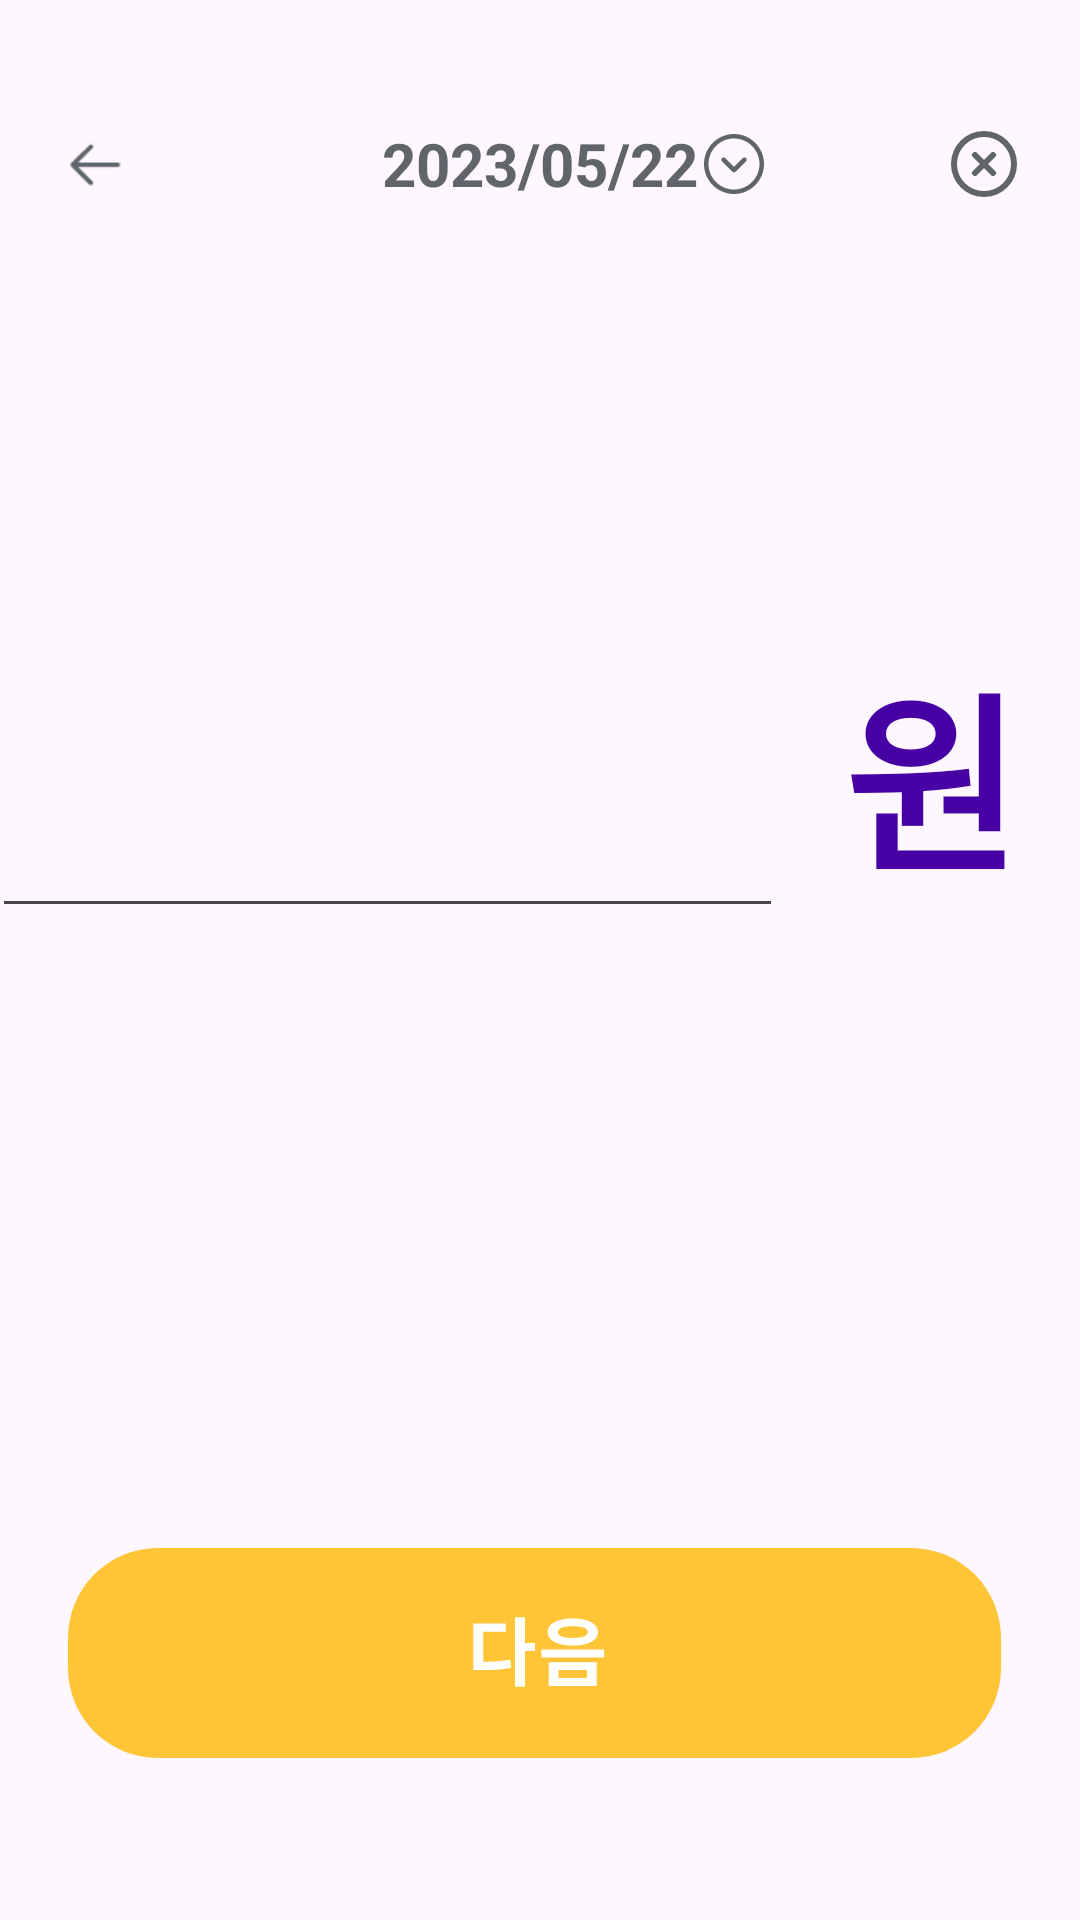

Here is an Android app screen rendered from its layout file. Give the layout XML and the strings, colors and styles it references.
<!-- AndroidManifest.xml: application theme Theme.DongnaeFriend_Android -->
<!-- res/layout/activity_income_plus.xml -->
<?xml version="1.0" encoding="utf-8"?>
<androidx.constraintlayout.widget.ConstraintLayout xmlns:android="http://schemas.android.com/apk/res/android"
    xmlns:app="http://schemas.android.com/apk/res-auto"
    xmlns:tools="http://schemas.android.com/tools"
    android:layout_width="match_parent"
    android:layout_height="match_parent"
    tools:context=".IncomePlusActivity">

    <androidx.constraintlayout.widget.ConstraintLayout
        android:id="@+id/const_paymentplustopbar1"
        android:layout_width="match_parent"
        android:layout_height="wrap_content"
        app:layout_constraintTop_toTopOf="parent"
        android:layout_marginTop="41dp">

        <ImageView
            android:id="@+id/imageview_incomegoback1"
            android:layout_width="24dp"
            android:layout_height="24dp"
            android:layout_marginStart="20dp"
            android:src="@drawable/button_goback"
            app:layout_constraintBottom_toBottomOf="parent"
            app:layout_constraintStart_toStartOf="parent"
            app:layout_constraintTop_toTopOf="parent" />

        <TextView
            android:id="@+id/tv_accountIncomePlusDate"
            android:layout_width="wrap_content"
            android:layout_height="wrap_content"
            android:text="2023/05/22"
            android:textSize="20dp"
            android:textStyle="bold"
            app:layout_constraintBottom_toBottomOf="parent"
            app:layout_constraintEnd_toEndOf="parent"
            app:layout_constraintStart_toStartOf="parent"
            app:layout_constraintTop_toTopOf="parent"
            android:textColor="#61646B"/>

        <ImageView
            android:layout_width="wrap_content"
            android:layout_height="wrap_content"
            android:background="@drawable/btn_arrowdown"
            app:layout_constraintBottom_toBottomOf="parent"
            app:layout_constraintStart_toEndOf="@+id/tv_accountIncomePlusDate"
            app:layout_constraintTop_toTopOf="parent" />


        <ImageView
            android:id="@+id/imageview_incomeclose1"
            android:layout_width="wrap_content"
            android:layout_height="wrap_content"
            android:layout_marginEnd="20dp"
            android:src="@drawable/btn_incomeclose"
            app:layout_constraintBottom_toBottomOf="parent"
            app:layout_constraintEnd_toEndOf="parent"
            app:layout_constraintTop_toTopOf="parent" />

    </androidx.constraintlayout.widget.ConstraintLayout>

    <EditText
        android:id="@+id/edittext_incomeplus"
        android:layout_width="wrap_content"
        android:layout_height="wrap_content"
        android:hint="                "
        android:textSize="64dp"
        app:layout_constraintTop_toTopOf="parent"
        app:layout_constraintEnd_toStartOf="@id/tv_won"
        app:layout_constraintBottom_toTopOf="@+id/button_incomeplusnext"
        android:layout_marginEnd="20dp"
        android:textColorHint="#4600a3"
        android:inputType="number"/>

    <TextView
        android:id="@+id/tv_won"
        android:layout_width="wrap_content"
        android:layout_height="wrap_content"
        android:text="원"
        android:textSize="64dp"
        app:layout_constraintTop_toTopOf="@id/edittext_incomeplus"
        app:layout_constraintBottom_toBottomOf="@id/edittext_incomeplus"
        app:layout_constraintEnd_toEndOf="parent"
        android:textColor="#4600a3"
        android:textStyle="bold"
        android:layout_marginEnd="20dp"/>

    <ImageView
        android:id="@+id/button_incomeplusnext"
        android:layout_width="wrap_content"
        android:layout_height="wrap_content"
        android:background="@drawable/btn_plusnext"
        android:layout_marginBottom="50dp"
        app:layout_constraintBottom_toBottomOf="parent"
        app:layout_constraintEnd_toEndOf="parent"
        app:layout_constraintStart_toStartOf="parent" />






</androidx.constraintlayout.widget.ConstraintLayout>
<!-- resources referenced by this layout -->
<resources>
  <!-- drawable btn_arrowdown (drawable) -->
  <vector xmlns:android="http://schemas.android.com/apk/res/android"
      android:width="24dp"
      android:height="24dp"
      android:viewportWidth="24"
      android:viewportHeight="24">
    <path
        android:pathData="M12,3.5C7.313,3.5 3.5,7.313 3.5,12C3.5,16.687 7.313,20.5 12,20.5C16.687,20.5 20.5,16.687 20.5,12C20.5,7.313 16.687,3.5 12,3.5ZM12,22C6.486,22 2,17.514 2,12C2,6.486 6.486,2 12,2C17.514,2 22,6.486 22,12C22,17.514 17.514,22 12,22Z"
        android:fillColor="#61646B"
        android:fillType="evenOdd"/>
    <path
        android:pathData="M12,14.794C11.801,14.794 11.609,14.715 11.469,14.573L7.998,11.087C7.705,10.793 7.707,10.318 8,10.026C8.294,9.734 8.769,9.734 9.061,10.028L12,12.982L14.94,10.028C15.232,9.734 15.707,9.734 16.001,10.026C16.294,10.318 16.295,10.793 16.003,11.087L12.531,14.573C12.391,14.715 12.199,14.794 12,14.794Z"
        android:fillColor="#61646B"
        android:fillType="evenOdd"/>
  </vector>
  <!-- drawable btn_incomeclose (drawable) -->
  <vector xmlns:android="http://schemas.android.com/apk/res/android"
      android:width="24dp"
      android:height="24dp"
      android:viewportWidth="24"
      android:viewportHeight="24">
    <path
        android:pathData="M12,22C17.523,22 22,17.523 22,12C22,6.477 17.523,2 12,2C6.477,2 2,6.477 2,12C2,17.523 6.477,22 12,22Z"
        android:strokeLineJoin="round"
        android:strokeWidth="2"
        android:fillColor="#00000000"
        android:strokeColor="#61646B"
        android:strokeLineCap="round"/>
    <path
        android:pathData="M15,9L9,15M9,9L15,15"
        android:strokeLineJoin="round"
        android:strokeWidth="2"
        android:fillColor="#00000000"
        android:strokeColor="#61646B"
        android:strokeLineCap="round"/>
  </vector>
  <!-- drawable btn_plusnext (drawable) -->
  <vector xmlns:android="http://schemas.android.com/apk/res/android"
      android:width="315dp"
      android:height="74dp"
      android:viewportWidth="315"
      android:viewportHeight="74">
    <path
        android:pathData="M30,0L281,0A30,30 0,0 1,311 30L311,40A30,30 0,0 1,281 70L30,70A30,30 0,0 1,0 40L0,30A30,30 0,0 1,30 0z"
        android:fillColor="#FFC536"/>
    <path
        android:pathData="M149,23.05H152.35V46.28H149V23.05ZM151.6,31.63H155.7V34.35H151.6V31.63ZM135.1,37.95H137.05C140.95,37.95 144.03,37.83 147.43,37.22L147.75,39.97C144.25,40.6 141.08,40.7 137.05,40.7H135.1V37.95ZM135.1,25.2H145.9V27.88H138.4V39.28H135.1V25.2ZM168.27,23.5C173.38,23.5 176.65,25.23 176.65,28.02C176.65,30.83 173.38,32.53 168.27,32.53C163.18,32.53 159.9,30.83 159.9,28.02C159.9,25.23 163.18,23.5 168.27,23.5ZM168.27,26.08C165.1,26.08 163.32,26.7 163.32,28.02C163.32,29.33 165.1,29.98 168.27,29.98C171.43,29.98 173.23,29.33 173.23,28.02C173.23,26.7 171.43,26.08 168.27,26.08ZM160.23,38.08H176.23V45.97H160.23V38.08ZM172.98,40.7H163.5V43.35H172.98V40.7ZM157.8,33.85H178.73V36.47H157.8V33.85Z"
        android:fillColor="#ffffff"/>
  </vector>
  <!-- drawable button_goback: png bitmap (drawable, 277 bytes) -->
  <style name="Theme.DongnaeFriend_Android" parent="Base.Theme.DongnaeFriend_Android" />
  <style name="Base.Theme.DongnaeFriend_Android" parent="Theme.Material3.DayNight.NoActionBar">
          
          
      </style>
</resources>
